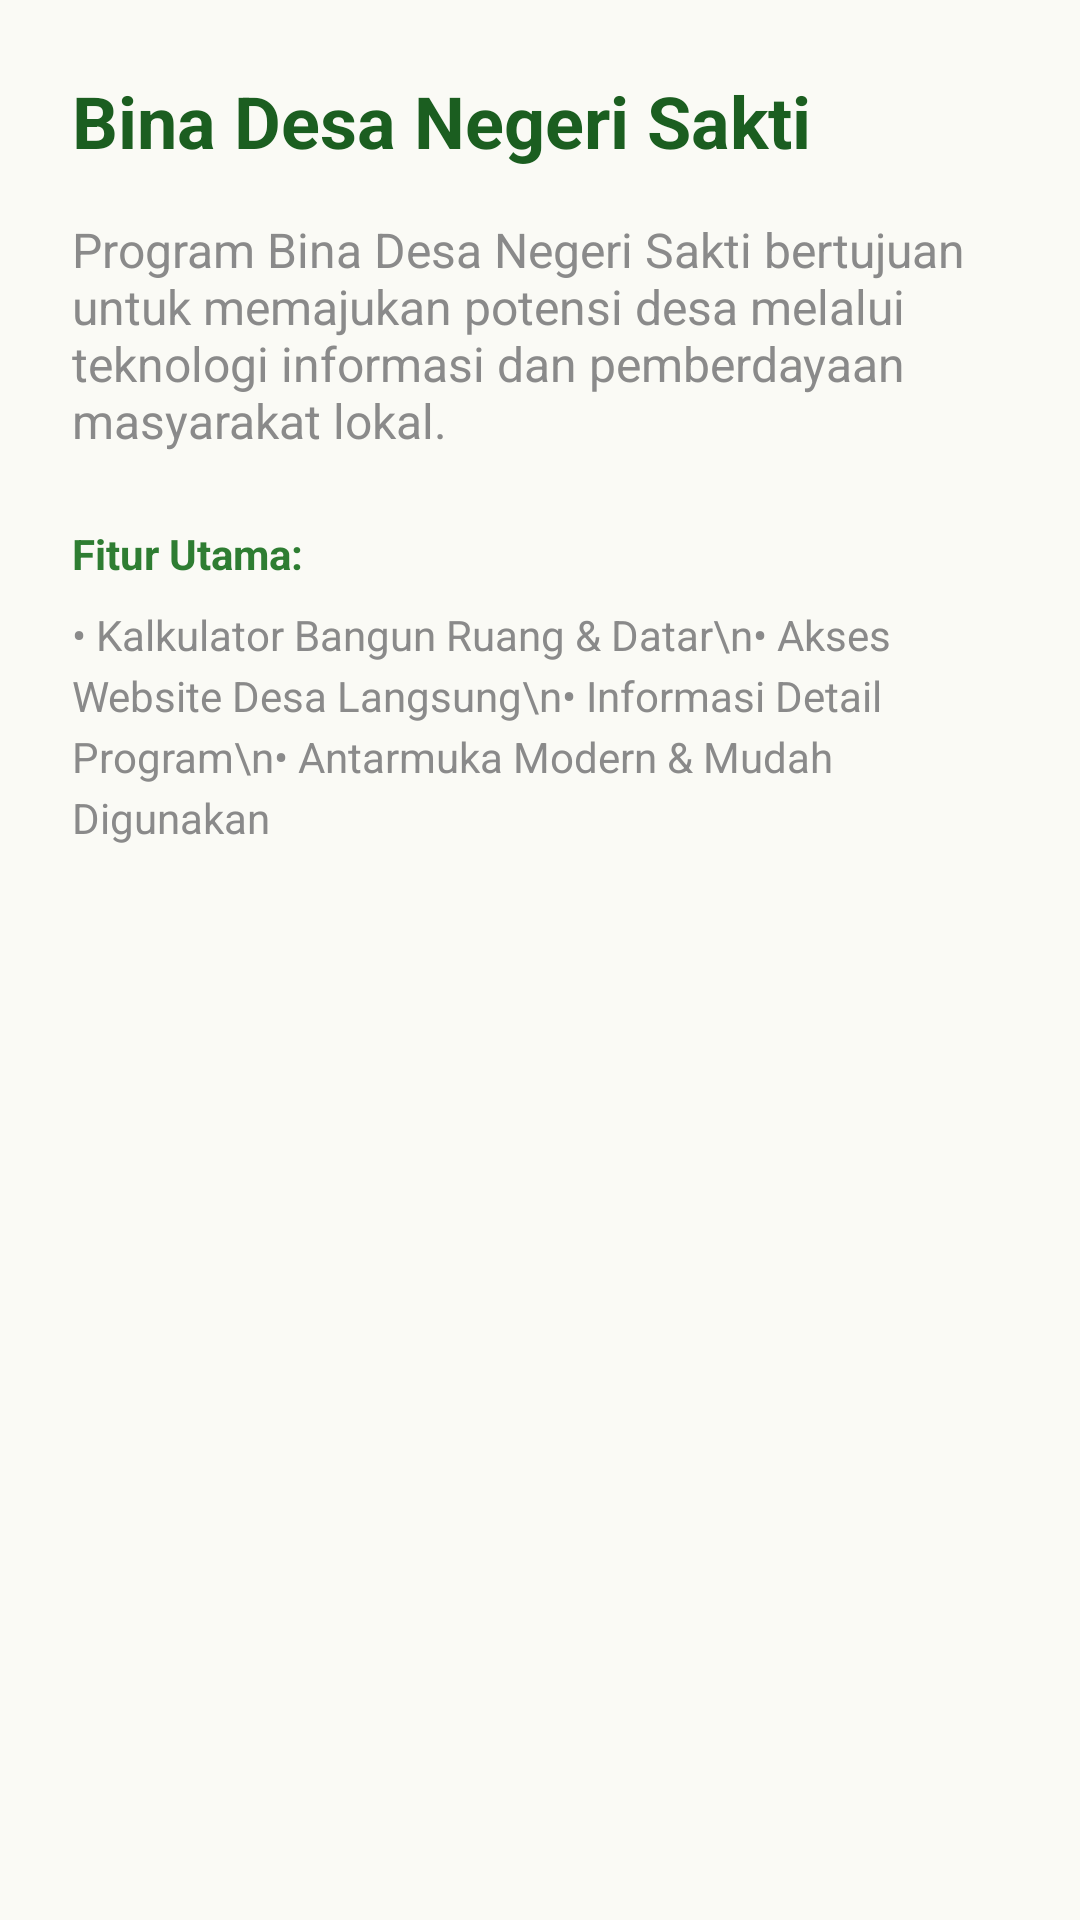

Layout XML and referenced resources for this Android screen:
<!-- AndroidManifest.xml: application theme Theme.Givo_summer -->
<!-- res/layout/fragment_about.xml -->
<?xml version="1.0" encoding="utf-8"?>
<androidx.constraintlayout.widget.ConstraintLayout xmlns:android="http://schemas.android.com/apk/res/android"
    xmlns:app="http://schemas.android.com/apk/res-auto"
    xmlns:tools="http://schemas.android.com/tools"
    android:layout_width="match_parent"
    android:layout_height="match_parent"
    android:background="@color/white_green"
    android:padding="24dp">

    <TextView
        android:id="@+id/tv_about_title"
        android:layout_width="wrap_content"
        android:layout_height="wrap_content"
        android:text="Bina Desa Negeri Sakti"
        android:textColor="@color/primary_dark_green"
        android:textSize="24sp"
        android:textStyle="bold"
        app:layout_constraintStart_toStartOf="parent"
        app:layout_constraintTop_toTopOf="parent" />

    <TextView
        android:id="@+id/tv_about_desc"
        android:layout_width="match_parent"
        android:layout_height="wrap_content"
        android:layout_marginTop="16dp"
        android:text="Program Bina Desa Negeri Sakti bertujuan untuk memajukan potensi desa melalui teknologi informasi dan pemberdayaan masyarakat lokal."
        android:textColor="@color/text_secondary"
        android:textSize="16sp"
        app:layout_constraintTop_toBottomOf="@id/tv_about_title" />

    <TextView
        android:id="@+id/tv_features_label"
        android:layout_width="wrap_content"
        android:layout_height="wrap_content"
        android:layout_marginTop="24dp"
        android:text="Fitur Utama:"
        android:textColor="@color/primary_green"
        android:textStyle="bold"
        app:layout_constraintStart_toStartOf="parent"
        app:layout_constraintTop_toBottomOf="@id/tv_about_desc" />

    <TextView
        android:layout_width="match_parent"
        android:layout_height="wrap_content"
        android:layout_marginTop="8dp"
        android:text="• Kalkulator Bangun Ruang &amp; Datar\n• Akses Website Desa Langsung\n• Informasi Detail Program\n• Antarmuka Modern &amp; Mudah Digunakan"
        android:textColor="@color/text_secondary"
        android:textSize="14sp"
        android:lineSpacingExtra="4dp"
        app:layout_constraintTop_toBottomOf="@id/tv_features_label" />

</androidx.constraintlayout.widget.ConstraintLayout>
<!-- resources referenced by this layout -->
<resources>
  <color name="primary_dark_green">#1B5E20</color>
  <color name="primary_green">#2E7D32</color>
  <color name="text_secondary">#8A8A8A</color>
  <color name="white_green">#FAFAF5</color>
  <style name="Theme.Givo_summer" parent="Base.Theme.Givo_summer" />
  <style name="Base.Theme.Givo_summer" parent="Theme.Material3.DayNight.NoActionBar">
          
          
      </style>
</resources>
